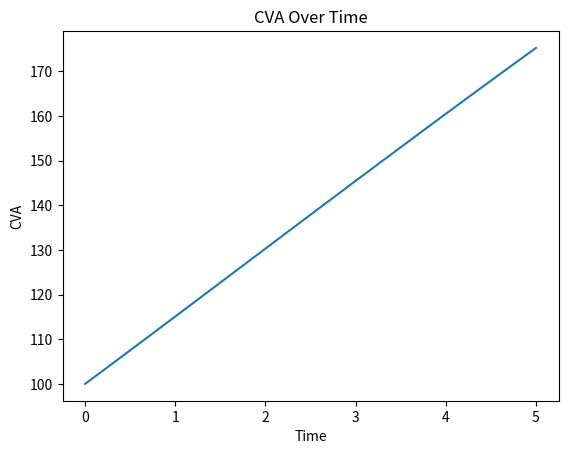

Recreate this plot in Python.
import numpy as np
import matplotlib.pyplot as plt

def discount_factor(t, r):
  """
  Calculates the discount factor at time t given risk-free rate r.

  Args:
      t: Time to maturity
      r: Risk-free rate

  Returns:
      Discount factor at time t
  """
  return np.exp(-r * t)


def expected_exposure(t, ee_function):
  """
  Calculates the expected exposure at time t using an EE function.

  Args:
      t: Time
      ee_function: Function to calculate EE at a given time

  Returns:
      Expected Exposure at time t
  """
  return ee_function(t)

def probability_of_default(t, pd_function):
  """
  Calculates the probability of default at time t using a PD function.

  Args:
      t: Time
      pd_function: Function to calculate PD at a given time

  Returns:
      Probability of default at time t
  """
  return pd_function(t)

def cva_delta_exposure(t, ee_function, pd_function, r):
  """
  Calculates CVA using the delta-exposure method.

  Args:
      t: Time
      ee_function: Function to calculate EE at a given time
      pd_function: Function to calculate PD at a given time
      r: Risk-free rate

  Returns:
      Credit Value Adjustment (CVA) at time t
  """
  ee = expected_exposure(t, ee_function)
  pd = probability_of_default(t, pd_function)
  df = discount_factor(t, r)
  return ee * pd * df


def plot_cva(time_range, ee_function, pd_function, r):
  """
  Plots CVA over time.

  Args:
      time_range: A numpy array of time points
      ee_function: Function to calculate EE at a given time
      pd_function: Function to calculate PD at a given time
      r: Risk-free rate
  """
  cva_values = [cva_delta_exposure(t, ee_function, pd_function, r) for t in time_range]
  plt.plot(time_range, cva_values)
  plt.xlabel("Time")
  plt.ylabel("CVA")
  plt.title("CVA Over Time")
  plt.show()

def ee_example(t):
  # replace with  actual EE function
  return 10000 + 1000 * t

def pd_example(t):
  # replace with  actual PD function
  return 0.01 + 0.001 * t

time_range = np.linspace(0, 5, 100)
r = 0.05

plot_cva(time_range, ee_example, pd_example, r)